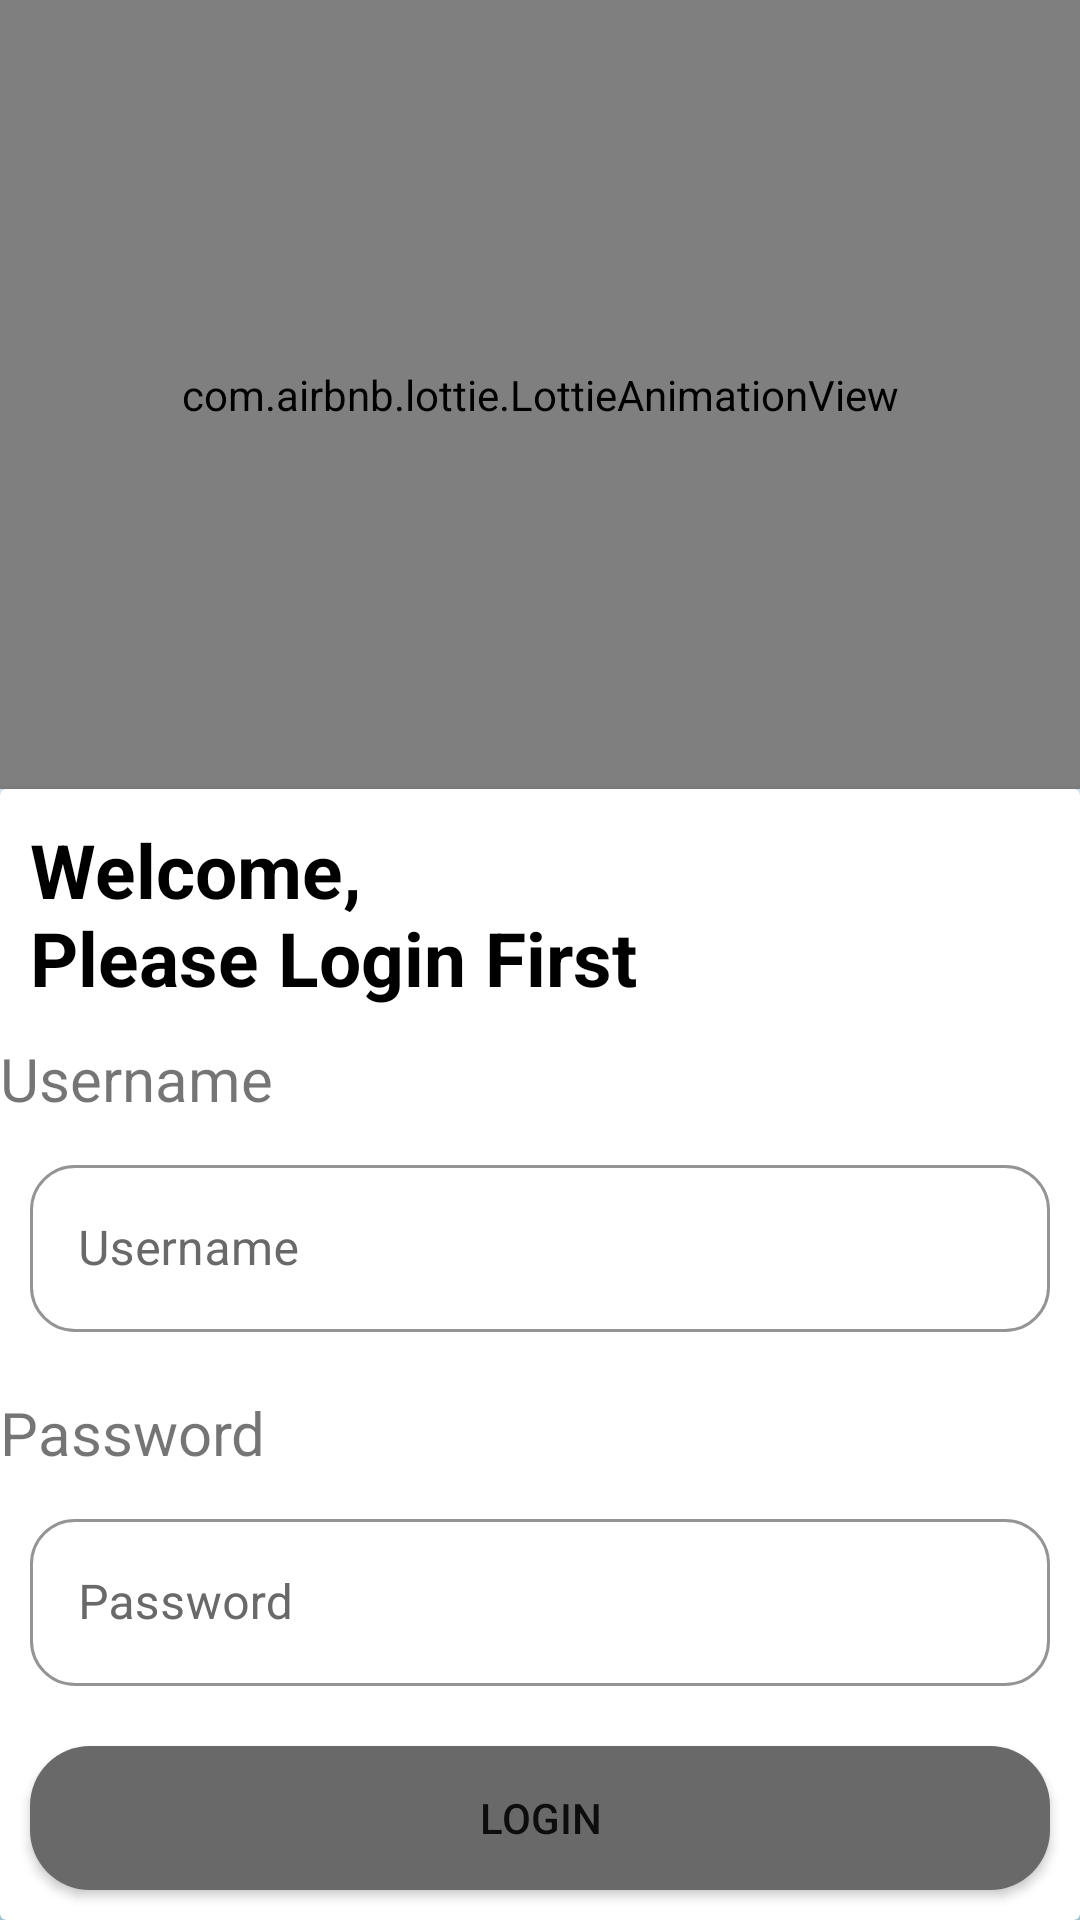

The Android layout XML behind this screen, and the referenced resources:
<!-- AndroidManifest.xml: application theme Theme.Sample1 -->
<!-- res/layout/activity_login.xml -->
<?xml version="1.0" encoding="utf-8"?>
<RelativeLayout xmlns:android="http://schemas.android.com/apk/res/android"
    xmlns:app="http://schemas.android.com/apk/res-auto"
    xmlns:tools="http://schemas.android.com/tools"
    android:layout_width="match_parent"
    android:layout_height="match_parent"
    android:background="@drawable/background"
    tools:context=".Login_Activity">

    <LinearLayout
        android:layout_width="match_parent"
        android:layout_height="match_parent"
        android:layout_above="@+id/cardview">

        <com.airbnb.lottie.LottieAnimationView
            android:layout_width="match_parent"
            android:layout_height="match_parent"
            android:id="@+id/login_Animation"
            app:lottie_autoPlay="true"
            app:lottie_loop="true"
            app:lottie_rawRes="@raw/login" />
    </LinearLayout>


    <androidx.cardview.widget.CardView
        android:id="@+id/cardview"
        android:layout_width="match_parent"
        android:layout_height="wrap_content"
        android:layout_alignParentBottom="true"
        android:background="@drawable/cardcorner">

        <RelativeLayout
            android:layout_width="match_parent"
            android:layout_height="wrap_content">

            <TextView
                android:id="@+id/tv_wc"
                android:layout_width="match_parent"
                android:layout_height="wrap_content"
                android:paddingStart="10dp"
                android:paddingTop="10dp"
                android:text="@string/welcome"
                android:textColor="@color/black"
                android:textSize="25sp"
                android:textStyle="bold"
                tools:ignore="RtlSymmetry" />

            <TextView
                android:id="@+id/tv_username"
                android:layout_width="wrap_content"
                android:layout_height="wrap_content"
                android:layout_below="@+id/tv_wc"
                android:layout_marginTop="10dp"
                android:text="Username"
                android:textSize="20sp" />

            <com.google.android.material.textfield.TextInputLayout
                style="@style/Widget.AppTheme.TextInputLayout_Text"
                android:id="@+id/username"
                android:layout_width="match_parent"
                android:layout_height="wrap_content"
                android:layout_below="@id/tv_username"
                android:layout_margin="10dp"
                android:textColor="@color/purple_200">

                <com.google.android.material.textfield.TextInputEditText
                    android:layout_width="match_parent"
                    android:layout_height="wrap_content"

                    android:hint="Username" />

            </com.google.android.material.textfield.TextInputLayout>

            <TextView
                android:id="@+id/tv_pass"
                android:layout_width="wrap_content"
                android:layout_height="wrap_content"
                android:layout_below="@+id/username"
                android:layout_marginTop="10dp"
                android:text="Password"
                android:textSize="20sp" />

            <com.google.android.material.textfield.TextInputLayout
                android:id="@+id/password"
                android:layout_width="match_parent"
                android:layout_height="wrap_content"
                android:layout_below="@+id/tv_pass"
                android:layout_margin="10dp"
                android:textColor="@color/purple_200"
                style="@style/Widget.AppTheme.TextInputLayout_Text">

                <com.google.android.material.textfield.TextInputEditText
                    android:layout_width="match_parent"
                    android:layout_height="wrap_content"
                    android:hint="Password" />


            </com.google.android.material.textfield.TextInputLayout>

            <Button
                android:id="@+id/btn_login"
                android:layout_width="match_parent"
                android:layout_height="wrap_content"
                android:layout_below="@+id/password"
                android:layout_marginStart="10dp"
                android:layout_marginTop="10dp"
                android:layout_marginEnd="10dp"
                android:layout_marginBottom="10dp"
                android:background="@drawable/rounded_corner"
                android:text="LOGIN" />

        </RelativeLayout>
    </androidx.cardview.widget.CardView>

</RelativeLayout>
<!-- resources referenced by this layout -->
<resources>
  <color name="black">#FF000000</color>
  <color name="purple_200">#FFBB86FC</color>
  <!-- drawable background (drawable) -->
  <?xml version="1.0" encoding="utf-8"?>
  <shape xmlns:android="http://schemas.android.com/apk/res/android">
  <gradient
      android:type="linear"
      android:angle="270"
      android:startColor="#f3fafc"
      android:endColor="#b2e0ed"
      />
  </shape>
  <!-- drawable cardcorner (drawable) -->
  <?xml version="1.0" encoding="utf-8"?>
  <shape xmlns:android="http://schemas.android.com/apk/res/android">
  
  <corners
  
      android:topRightRadius="50dp"
      android:topLeftRadius="50dp"
      android:bottomLeftRadius="0dp"
      android:bottomRightRadius="0dp" />
      <solid android:color="#696969"/>
  </shape>
  <!-- drawable rounded_corner (drawable) -->
  <?xml version="1.0" encoding="utf-8"?>
  <shape xmlns:android="http://schemas.android.com/apk/res/android">
      <corners
          android:radius="20dp"/>
      <solid
          android:color="#696969"/>
  </shape>
  <string name="welcome">Welcome,\nPlease Login First</string>
  <style name="Widget.AppTheme.TextInputLayout_Text" parent="Widget.MaterialComponents.TextInputLayout.OutlinedBox">
          <item name="boxStrokeColor">@color/grey</item>
          <item name="colorOutline">@color/grey</item>
          <item name="textOutlineColor">@color/grey</item>
          <item name="android:textColor">@color/grey</item>
          <item name="android:textColorHint">@color/grey</item>
          <item name="android:colorAccent">@color/grey</item>
          <item name="android:checkBoxPreferenceStyle">@color/grey</item>
          <item name="boxCornerRadiusBottomEnd">15dp</item>
          <item name="boxCornerRadiusBottomStart">15dp</item>
          <item name="boxCornerRadiusTopEnd">15dp</item>
          <item name="boxCornerRadiusTopStart">15dp</item>
      </style>
  <style name="Theme.Sample1" parent="Theme.MaterialComponents.DayNight.DarkActionBar">
          
          <item name="colorPrimary">@color/purple_500</item>
          <item name="colorPrimaryVariant">@color/purple_700</item>
          <item name="colorOnPrimary">@color/white</item>
          
          <item name="colorSecondary">@color/teal_200</item>
          <item name="colorSecondaryVariant">@color/teal_700</item>
          <item name="colorOnSecondary">@color/black</item>
          
          <item name="android:statusBarColor" tools:targetApi="l">?attr/colorPrimaryVariant</item>
          
      </style>
  <color name="grey">#696969</color>
  <color name="purple_500">#FF6200EE</color>
  <color name="purple_700">#FF3700B3</color>
  <color name="white">#FFFFFFFF</color>
  <color name="teal_200">#FF03DAC5</color>
  <color name="teal_700">#FF018786</color>
</resources>
